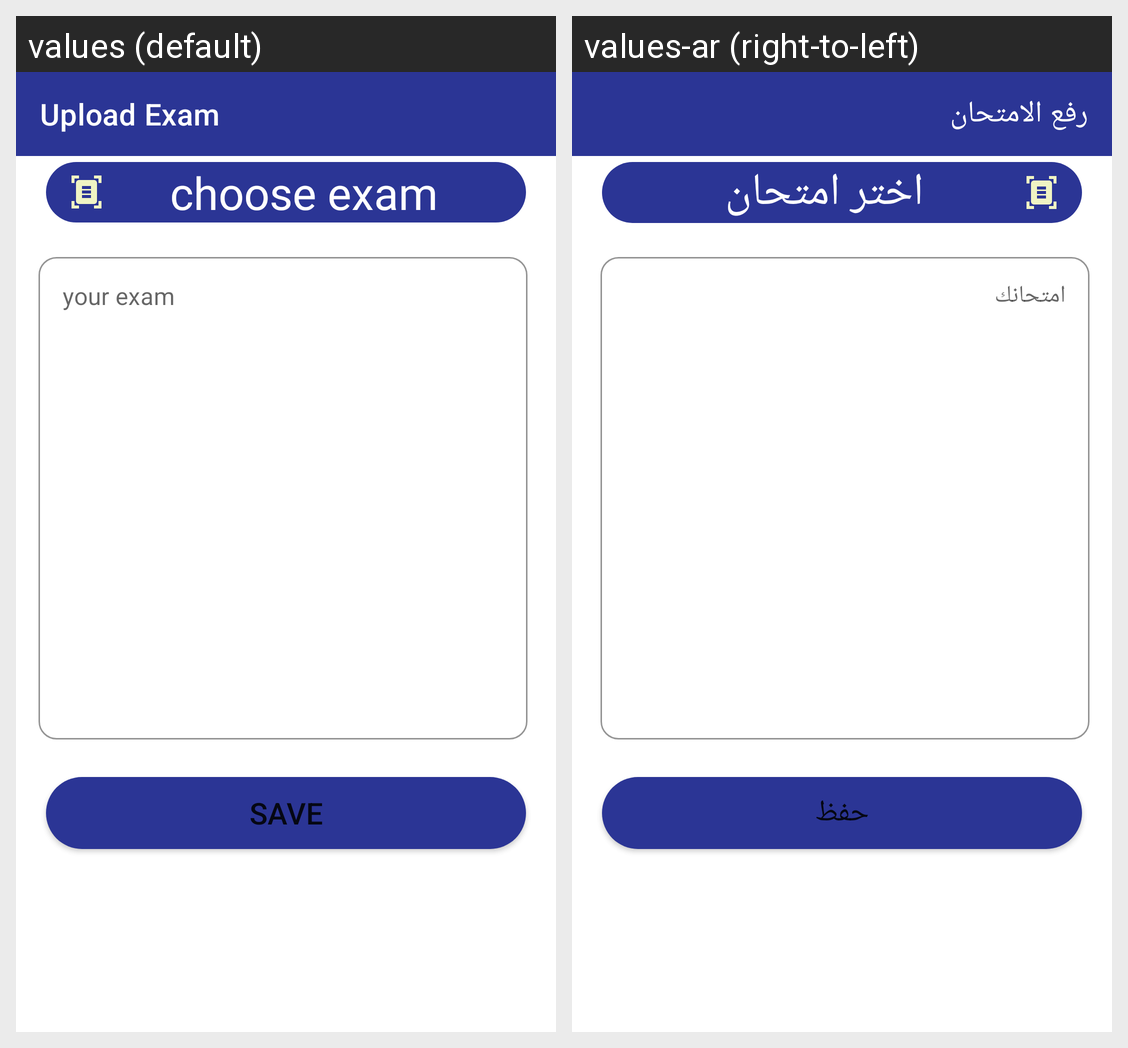

For this localized Android screen grid, give each drawn string resource with its value in every locale shown.
Android screen res/layout/fragment_upload_exam.xml rendered under 2 locales, left to right: values (default), values-ar (right-to-left). Device: Nexus 5 (rendered at 1080×1920; each locale shown at half size, 540×960, under a caption strip naming it); theme Theme.ItiAPI.
Strings drawn on this screen, with the default value and each locale's value (text and hints the layout hard-codes, and strings that could not be matched under every locale, appear in the picture but are not listed):

upload_exam
  values: Upload Exam
  values-ar: رفع الامتحان

choose_exam
  values: choose exam
  values-ar: اختر امتحان

your_exam
  values: your exam
  values-ar: امتحانك

save
  values: save
  values-ar: حفظ
